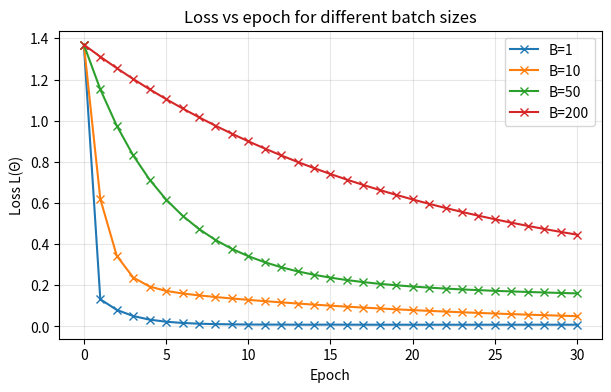
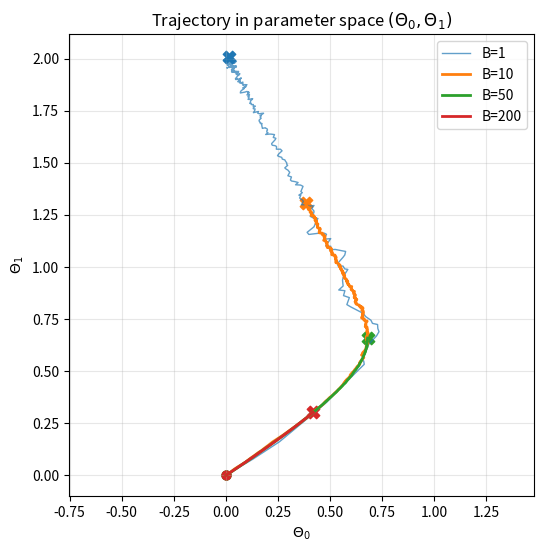

Source code (Python) for these figures, in order:
import numpy as np
import matplotlib.pyplot as plt

N = 200
X = np.linspace(0, 1, N)
Y = 2 * X + np.random.normal(0, 0.1, size=N)

def f(theta, X):
    return theta[0] + theta[1] * X

def l(theta, X, Y):
    r = f(theta, X) - Y
    return np.mean(r**2)

def grad_l(theta, X, Y):
    r = f(theta, X) - Y
    g0 = 2 * np.mean(r)
    g1 = 2 * np.mean(r * X)
    return np.array([g0, g1])

def GD(l, grad_l, X, Y, theta_0, eta, maxit):
    theta_vals = [theta_0]
    for k in range(maxit):
        theta = theta_0 - eta * grad_l(theta_0, X, Y)
        theta_0 = theta
        theta_vals.append(theta)
    return theta_0, np.array(theta_vals)


def SGD(l, grad_l, X, Y, Theta0, lr=1e-2, batch_size=32, epochs=10):
    
    Theta = Theta0.copy()

    Theta_hist = [Theta0].copy()
    loss_hist = [l(Theta, X, Y)]

    for epoch in range(epochs):
        shuffle_idx = np.arange(len(X))
        np.random.shuffle(shuffle_idx)

        Xs = X[shuffle_idx]
        Ys = Y[shuffle_idx]

        n_batches = len(Xs) // batch_size
        for batch in range(n_batches):

            Xb = Xs[batch * batch_size : (batch+1) * batch_size]
            Yb = Ys[batch * batch_size : (batch+1) * batch_size]

            g = grad_l(Theta, Xb, Yb)
            Theta = Theta - lr * g

            Theta_hist.append(Theta.copy())

        loss_hist.append(l(Theta, X, Y))
    return Theta, np.array(Theta_hist), np.array(loss_hist)

theta0 = np.array([0.0, 0.0])
epochs = 30
lr = 1e-2
batch_sizes = [1, 10, 50, 200]

results = {}

for B in batch_sizes:
    Theta_final, Theta_hist, loss_hist = SGD(l, grad_l, X, Y, theta0, lr=lr, batch_size=B, epochs=epochs)
    results[B] = {"Theta_hist": Theta_hist, "loss_hist": loss_hist, "Theta_final": Theta_final}


plt.figure(figsize=(7,4))
for B in batch_sizes:
    plt.plot(results[B]["loss_hist"], marker="x", label=f"B={B}")
#plt.yscale("log")
plt.xlabel("Epoch")
plt.ylabel("Loss L(Θ)")
plt.grid(alpha=0.3)
plt.title("Loss vs epoch for different batch sizes")
plt.legend()
plt.show()

plt.figure(figsize=(6,6))

for B in batch_sizes:
    th = results[B]["Theta_hist"]

    #  most noisy traj
    if B == 1:
        th_plot = th[::10]   # keep every 10th point
        lw = 1.0
        alpha = 0.7
    else:
        th_plot = th
        lw = 2.0
        alpha = 1.0

    plt.plot(
        th_plot[:,0],
        th_plot[:,1],
        linewidth=lw,
        alpha=alpha,
        label=f"B={B}"
    )

    # Start o
    plt.scatter(
        th_plot[0,0],
        th_plot[0,1],
        s=40,
        marker="o",
        color=plt.gca().lines[-1].get_color()
    )

    # End x
    plt.scatter(
        th_plot[-1,0],
        th_plot[-1,1],
        s=80,
        marker="X",
        color=plt.gca().lines[-1].get_color()
    )

plt.xlabel(r"$\Theta_0$")
plt.ylabel(r"$\Theta_1$")
plt.title(r"Trajectory in parameter space $(\Theta_0,\Theta_1)$")
plt.grid(alpha=0.3)
plt.legend()
plt.axis("equal") 
plt.show()

